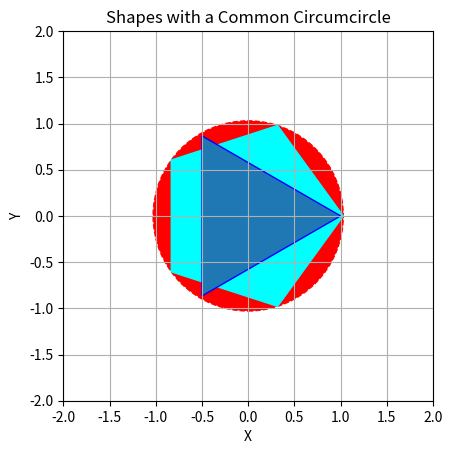

Python code for this plot:
import matplotlib.pyplot as plt
import numpy as np

# Calculate coordinates for the triangle
triangle_radius = 1.0
triangle_center = (0, 0)
triangle_vertices = [
    (
        triangle_center[0] + triangle_radius * np.cos(2 * np.pi * i / 3),
        triangle_center[1] + triangle_radius * np.sin(2 * np.pi * i / 3)
    )
    for i in range(3)
]


# Calculate coordinates for the pentagon
pentagon_radius = triangle_radius * np.sqrt(2 + np.sqrt(5)) / 2
pentagon_center = (0, 0)
pentagon_vertices = [
    (
        pentagon_center[0] + pentagon_radius * np.cos(2 * np.pi * i / 5),
        pentagon_center[1] + pentagon_radius * np.sin(2 * np.pi * i / 5)
    )
    for i in range(5)
]

# Create a figure and axis
fig, ax = plt.subplots()

# Plot the shapes
triangle = plt.Polygon(triangle_vertices, edgecolor='blue', fill=True)
pentagon = plt.Polygon(pentagon_vertices, edgecolor='yellow', fill=True, color="cyan")

# Calculate circumcircle
circumcenter = (0, 0)
circumcircle_radius = pentagon_radius
circumcircle = plt.Circle(circumcenter, circumcircle_radius, color='red', fill=True, linestyle='dashed')

# Add shapes and circumcircle to the plot
ax.add_patch(circumcircle)
ax.add_patch(pentagon)
ax.add_patch(triangle)

# Set axis limits and aspect ratio
ax.set_xlim(-2, 2)
ax.set_ylim(-2, 2)
ax.set_aspect('equal')

# Display the plot
plt.title('Shapes with a Common Circumcircle')
plt.xlabel('X')
plt.ylabel('Y')
plt.grid(True)
plt.show()